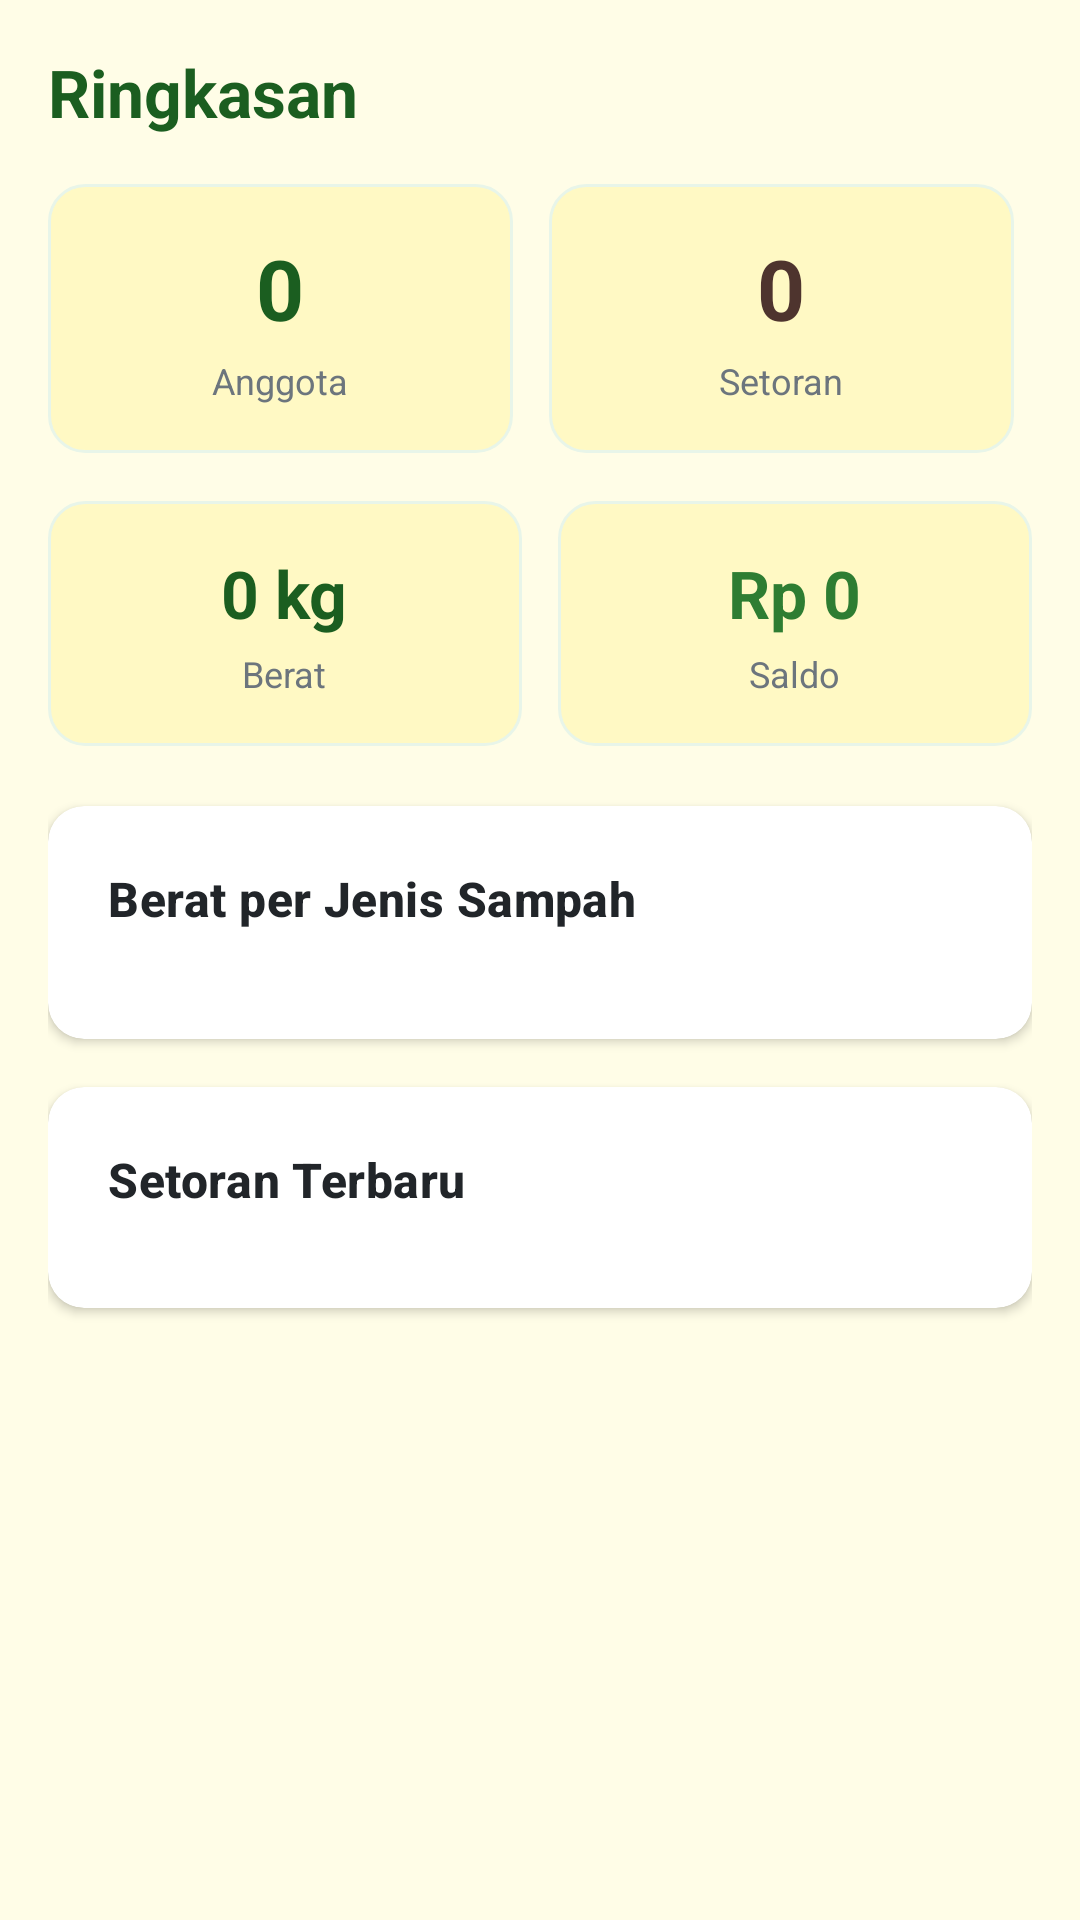

Produce the Android XML layout that renders to this screen, including the resource entries it uses.
<!-- AndroidManifest.xml: application theme Theme.BankSampah -->
<!-- res/layout/fragment_dashboard.xml -->
<?xml version="1.0" encoding="utf-8"?>
<ScrollView
    xmlns:android="http://schemas.android.com/apk/res/android"
    xmlns:app="http://schemas.android.com/apk/res-auto"
    android:layout_width="match_parent"
    android:layout_height="match_parent"
    android:background="@color/cream_50"
    android:fillViewport="true">

    <LinearLayout
        android:layout_width="match_parent"
        android:layout_height="wrap_content"
        android:orientation="vertical"
        android:padding="16dp">

        <TextView
            android:layout_width="wrap_content"
            android:layout_height="wrap_content"
            android:text="@string/dashboard_title"
            android:textAppearance="@style/TextAppearance.Material3.TitleLarge"
            android:textColor="@color/green_900"
            android:textStyle="bold"
            android:layout_marginBottom="16dp" />

        
        <LinearLayout
            android:layout_width="match_parent"
            android:layout_height="wrap_content"
            android:orientation="horizontal"
            android:layout_marginBottom="16dp">

            <LinearLayout
                android:layout_width="0dp"
                android:layout_height="wrap_content"
                android:layout_weight="1"
                android:orientation="vertical"
                android:background="@drawable/bg_stat_card"
                android:gravity="center"
                android:padding="16dp"
                android:layout_marginEnd="6dp">

                <TextView
                    android:id="@+id/tvDashTotalAnggota"
                    android:layout_width="wrap_content"
                    android:layout_height="wrap_content"
                    android:text="0"
                    android:textSize="28sp"
                    android:textStyle="bold"
                    android:textColor="@color/green_900" />

                <TextView
                    android:layout_width="wrap_content"
                    android:layout_height="wrap_content"
                    android:text="@string/stat_total_anggota"
                    android:textSize="12sp"
                    android:textColor="@color/neutral_500"
                    android:layout_marginTop="4dp" />
            </LinearLayout>

            <LinearLayout
                android:layout_width="0dp"
                android:layout_height="wrap_content"
                android:layout_weight="1"
                android:orientation="vertical"
                android:background="@drawable/bg_stat_card"
                android:gravity="center"
                android:padding="16dp"
                android:layout_marginStart="6dp"
                android:layout_marginEnd="6dp">

                <TextView
                    android:id="@+id/tvDashTotalSetoran"
                    android:layout_width="wrap_content"
                    android:layout_height="wrap_content"
                    android:text="0"
                    android:textSize="28sp"
                    android:textStyle="bold"
                    android:textColor="@color/brown_700" />

                <TextView
                    android:layout_width="wrap_content"
                    android:layout_height="wrap_content"
                    android:text="@string/dashboard_total_setoran"
                    android:textSize="12sp"
                    android:textColor="@color/neutral_500"
                    android:layout_marginTop="4dp" />
            </LinearLayout>
        </LinearLayout>

        
        <LinearLayout
            android:layout_width="match_parent"
            android:layout_height="wrap_content"
            android:orientation="horizontal"
            android:layout_marginBottom="20dp">

            <LinearLayout
                android:layout_width="0dp"
                android:layout_height="wrap_content"
                android:layout_weight="1"
                android:orientation="vertical"
                android:background="@drawable/bg_stat_card"
                android:gravity="center"
                android:padding="16dp"
                android:layout_marginEnd="6dp">

                <TextView
                    android:id="@+id/tvDashTotalBerat"
                    android:layout_width="wrap_content"
                    android:layout_height="wrap_content"
                    android:text="0 kg"
                    android:textSize="22sp"
                    android:textStyle="bold"
                    android:textColor="@color/green_900" />

                <TextView
                    android:layout_width="wrap_content"
                    android:layout_height="wrap_content"
                    android:text="@string/stat_total_berat"
                    android:textSize="12sp"
                    android:textColor="@color/neutral_500"
                    android:layout_marginTop="4dp" />
            </LinearLayout>

            <LinearLayout
                android:layout_width="0dp"
                android:layout_height="wrap_content"
                android:layout_weight="1"
                android:orientation="vertical"
                android:background="@drawable/bg_stat_card"
                android:gravity="center"
                android:padding="16dp"
                android:layout_marginStart="6dp">

                <TextView
                    android:id="@+id/tvDashTotalSaldo"
                    android:layout_width="wrap_content"
                    android:layout_height="wrap_content"
                    android:text="Rp 0"
                    android:textSize="22sp"
                    android:textStyle="bold"
                    android:textColor="@color/green_700" />

                <TextView
                    android:layout_width="wrap_content"
                    android:layout_height="wrap_content"
                    android:text="@string/stat_total_saldo"
                    android:textSize="12sp"
                    android:textColor="@color/neutral_500"
                    android:layout_marginTop="4dp" />
            </LinearLayout>
        </LinearLayout>

        
        <com.google.android.material.card.MaterialCardView
            style="@style/Widget.BankSampah.Card.Elevated"
            android:layout_width="match_parent"
            android:layout_height="wrap_content"
            android:layout_marginBottom="16dp">

            <LinearLayout
                android:layout_width="match_parent"
                android:layout_height="wrap_content"
                android:orientation="vertical"
                android:padding="20dp">

                <TextView
                    android:layout_width="wrap_content"
                    android:layout_height="wrap_content"
                    android:text="@string/dashboard_breakdown_title"
                    android:textAppearance="@style/TextAppearance.Material3.TitleMedium"
                    android:textColor="@color/neutral_900"
                    android:textStyle="bold"
                    android:layout_marginBottom="16dp" />

                <LinearLayout
                    android:id="@+id/containerJenisBreakdown"
                    android:layout_width="match_parent"
                    android:layout_height="wrap_content"
                    android:orientation="vertical" />
            </LinearLayout>
        </com.google.android.material.card.MaterialCardView>

        
        <com.google.android.material.card.MaterialCardView
            style="@style/Widget.BankSampah.Card.Elevated"
            android:layout_width="match_parent"
            android:layout_height="wrap_content">

            <LinearLayout
                android:layout_width="match_parent"
                android:layout_height="wrap_content"
                android:orientation="vertical"
                android:padding="20dp">

                <TextView
                    android:layout_width="wrap_content"
                    android:layout_height="wrap_content"
                    android:text="@string/dashboard_recent_title"
                    android:textAppearance="@style/TextAppearance.Material3.TitleMedium"
                    android:textColor="@color/neutral_900"
                    android:textStyle="bold"
                    android:layout_marginBottom="12dp" />

                <LinearLayout
                    android:id="@+id/containerRecentSetoran"
                    android:layout_width="match_parent"
                    android:layout_height="wrap_content"
                    android:orientation="vertical" />

                <TextView
                    android:id="@+id/tvEmptyRecent"
                    android:layout_width="match_parent"
                    android:layout_height="wrap_content"
                    android:text="@string/dashboard_no_data"
                    android:textSize="14sp"
                    android:textColor="@color/neutral_500"
                    android:gravity="center"
                    android:padding="16dp"
                    android:visibility="gone" />
            </LinearLayout>
        </com.google.android.material.card.MaterialCardView>

    </LinearLayout>
</ScrollView>
<!-- resources referenced by this layout -->
<resources>
  <color name="brown_700">#FF4E342E</color>
  <color name="cream_50">#FFFFFDE7</color>
  <color name="green_700">#FF2E7D32</color>
  <color name="green_900">#FF1B5E20</color>
  <color name="neutral_500">#FF6C757D</color>
  <color name="neutral_900">#FF212529</color>
  <!-- drawable bg_stat_card (drawable) -->
  <?xml version="1.0" encoding="utf-8"?>
  <shape xmlns:android="http://schemas.android.com/apk/res/android"
      android:shape="rectangle">
      <solid android:color="@color/cream_100" />
      <corners android:radius="12dp" />
      <stroke
          android:width="1dp"
          android:color="@color/green_100" />
  </shape>
  <string name="dashboard_breakdown_title">Berat per Jenis Sampah</string>
  <string name="dashboard_no_data">Belum ada data</string>
  <string name="dashboard_recent_title">Setoran Terbaru</string>
  <string name="dashboard_title">Ringkasan</string>
  <string name="dashboard_total_setoran">Setoran</string>
  <string name="stat_total_anggota">Anggota</string>
  <string name="stat_total_berat">Berat</string>
  <string name="stat_total_saldo">Saldo</string>
  <style name="Widget.BankSampah.Card.Elevated" parent="Widget.Material3.CardView.Elevated">
          <item name="cardCornerRadius">12dp</item>
          <item name="cardElevation">2dp</item>
          <item name="cardBackgroundColor">@color/neutral_0</item>
      </style>
  <style name="Theme.BankSampah" parent="Base.Theme.BankSampah" />
  <color name="cream_100">#FFFFF9C4</color>
  <color name="green_100">#FFE8F5E9</color>
  <color name="neutral_0">#FFFFFFFF</color>
  <style name="Base.Theme.BankSampah" parent="Theme.Material3.DayNight.NoActionBar">
          <item name="colorPrimary">@color/green_900</item>
          <item name="colorOnPrimary">@color/neutral_0</item>
          <item name="colorPrimaryContainer">@color/green_100</item>
          <item name="colorOnPrimaryContainer">@color/green_900</item>
  
          <item name="colorSecondary">@color/brown_700</item>
          <item name="colorOnSecondary">@color/neutral_0</item>
          <item name="colorSecondaryContainer">@color/brown_100</item>
          <item name="colorOnSecondaryContainer">@color/brown_700</item>
  
          <item name="colorTertiary">@color/green_500</item>
          <item name="colorOnTertiary">@color/neutral_0</item>
  
          <item name="colorError">@color/error_700</item>
          <item name="colorOnError">@color/neutral_0</item>
          <item name="colorErrorContainer">@color/error_50</item>
          <item name="colorOnErrorContainer">@color/error_700</item>
  
          <item name="android:colorBackground">@color/cream_50</item>
          <item name="colorOnBackground">@color/neutral_900</item>
  
          <item name="colorSurface">@color/cream_50</item>
          <item name="colorOnSurface">@color/neutral_900</item>
          <item name="colorSurfaceVariant">@color/cream_100</item>
          <item name="colorOnSurfaceVariant">@color/neutral_500</item>
          <item name="colorSurfaceContainer">@color/neutral_0</item>
          <item name="colorSurfaceContainerLow">@color/cream_50</item>
          <item name="colorSurfaceContainerHigh">@color/cream_100</item>
  
          <item name="colorOutline">@color/neutral_300</item>
          <item name="colorOutlineVariant">@color/neutral_200</item>
  
          <item name="android:statusBarColor">@color/green_900</item>
          <item name="android:windowLightStatusBar">false</item>
          <item name="android:navigationBarColor">@color/cream_50</item>
          <item name="android:windowLightNavigationBar">true</item>
      </style>
  <color name="brown_100">#FFD7CCC8</color>
  <color name="green_500">#FF4CAF50</color>
  <color name="error_700">#FFD32F2F</color>
  <color name="error_50">#FFFFEBEE</color>
  <color name="neutral_300">#FFADB5BD</color>
  <color name="neutral_200">#FFE9ECEF</color>
</resources>
